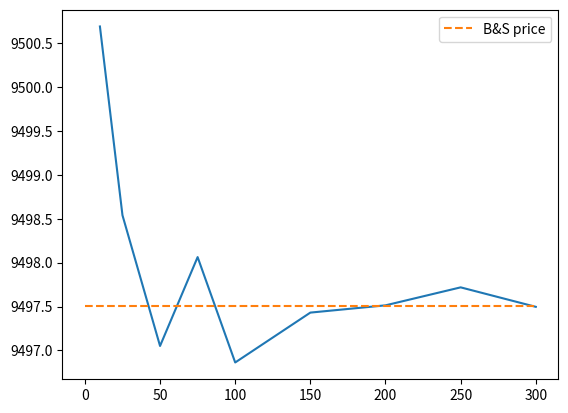

Recreate this plot in Python.
import numpy as np
from math import comb
from matplotlib import pyplot as plt

# parameters
S0 = 10000
T = 8
r = 0.045  
sigma = 0.16

def main():

    steps_per_year = [10, 25, 50, 75, 100, 150, 200, 250, 300]
    GMAB_prices = []
    for steps_per_year_i in steps_per_year :

        total_steps = T*steps_per_year_i
        dt= 1/steps_per_year_i

        u = np.exp(( r - (sigma**2)/2 ) * dt + sigma*np.sqrt(dt))  # Up factor
        d = np.exp(( r - (sigma**2)/2 ) * dt - sigma*np.sqrt(dt))  # down factor
        p = (np.exp(r * dt) - d) / (u - d)  

        GMAB_prices.append(GMAB_bt(u, d, p, total_steps, dt))

    plt.plot(steps_per_year, GMAB_prices)

    real_price = 9497.51 # obtained from running Code.py
    plt.plot(np.arange(300), [real_price for i in range(300)], linestyle='dashed', label="B&S price")
    plt.savefig("B&S_price.png")
    plt.legend()
    plt.show()

def tpx(t): return np.exp(-0.002*t - 0.00025*t**2)


def GMAB_bt(u, d, p, total_steps, dt):

    # stock index terminal values
    S_T =  S0 * np.array([u **i * (d ** (total_steps -i)) for i in range(total_steps+1)])

    # payoff function
    def P(T, S_T):
        
        if S_T < S0*np.e**(0.02*T) :
            return S0*np.e**(0.02*T)

        elif S_T >  S0*np.e**(0.07*T) :
            return S0*np.e**(0.07*T)
        else :
            return S_T

    # terminal payoff values
    P_T = [P(T, S_Ti) for S_Ti in S_T]

    # applies backward procedure
    tree_output = backward_bt(P_T, total_steps, dt, p)

    # multiplying by survival probability
    return tpx(T)*tree_output

def backward_bt(P_T, total_steps, dt, p):
    
    # Prices in dt+1
    P_t_next = P_T

    # Prices in t
    P_t_current = []

    for i in range(total_steps):
        
        P_t_current = np.zeros(total_steps-i)
        for j in range(total_steps-i):
            
            # one step update
            P_t_current[j] = np.e**(-r*dt)*(p*P_t_next[j+1] + (1-p)*P_t_next[j])

        P_t_next = P_t_current
    
    return P_t_current[0]


def binomial(n, p, P_T):
    
    result = 0
    for j in range(0, n+1):
        
        result +=  comb(n, j)* p**j * (1-p)**(n-j) * P_T[j]

    return np.e**(-r*T)*result


if __name__ == "__main__":
    
    main()

